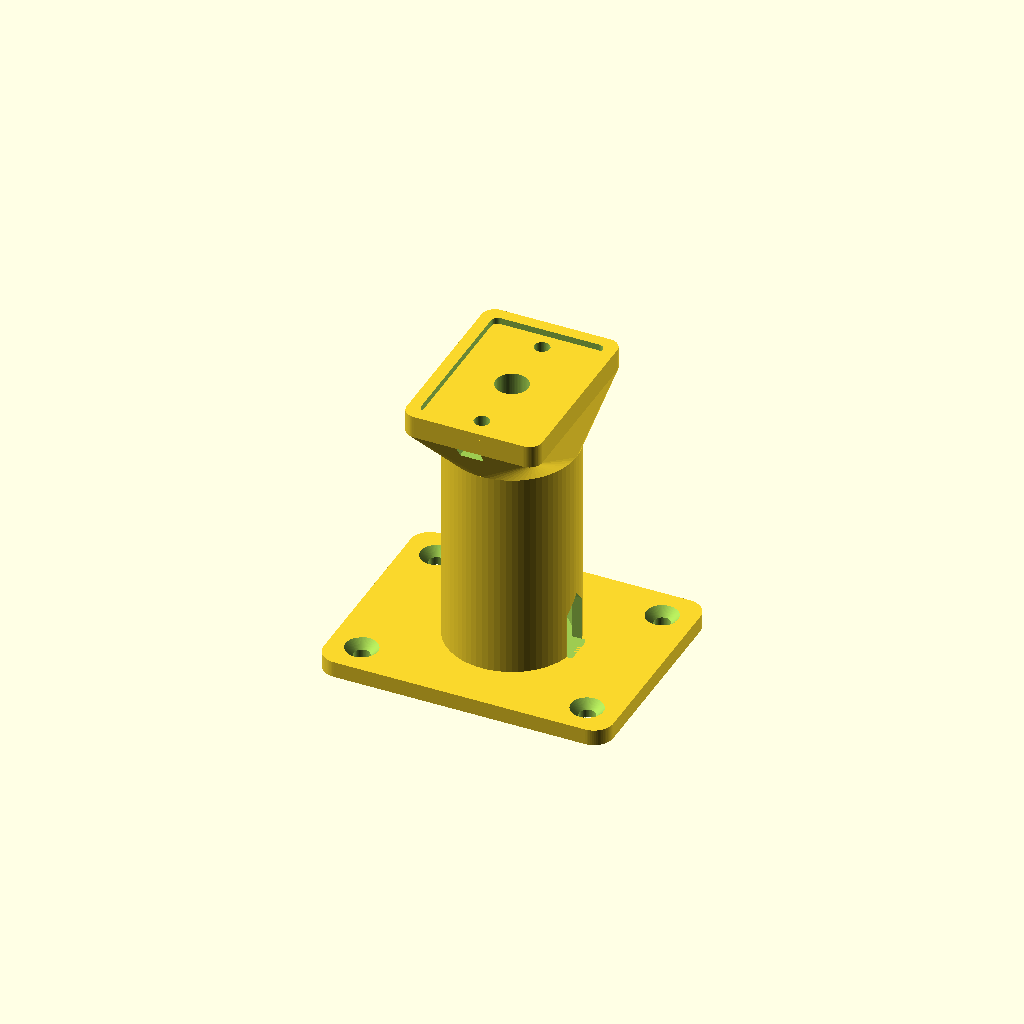
Cell 1: the model at its default parameters.
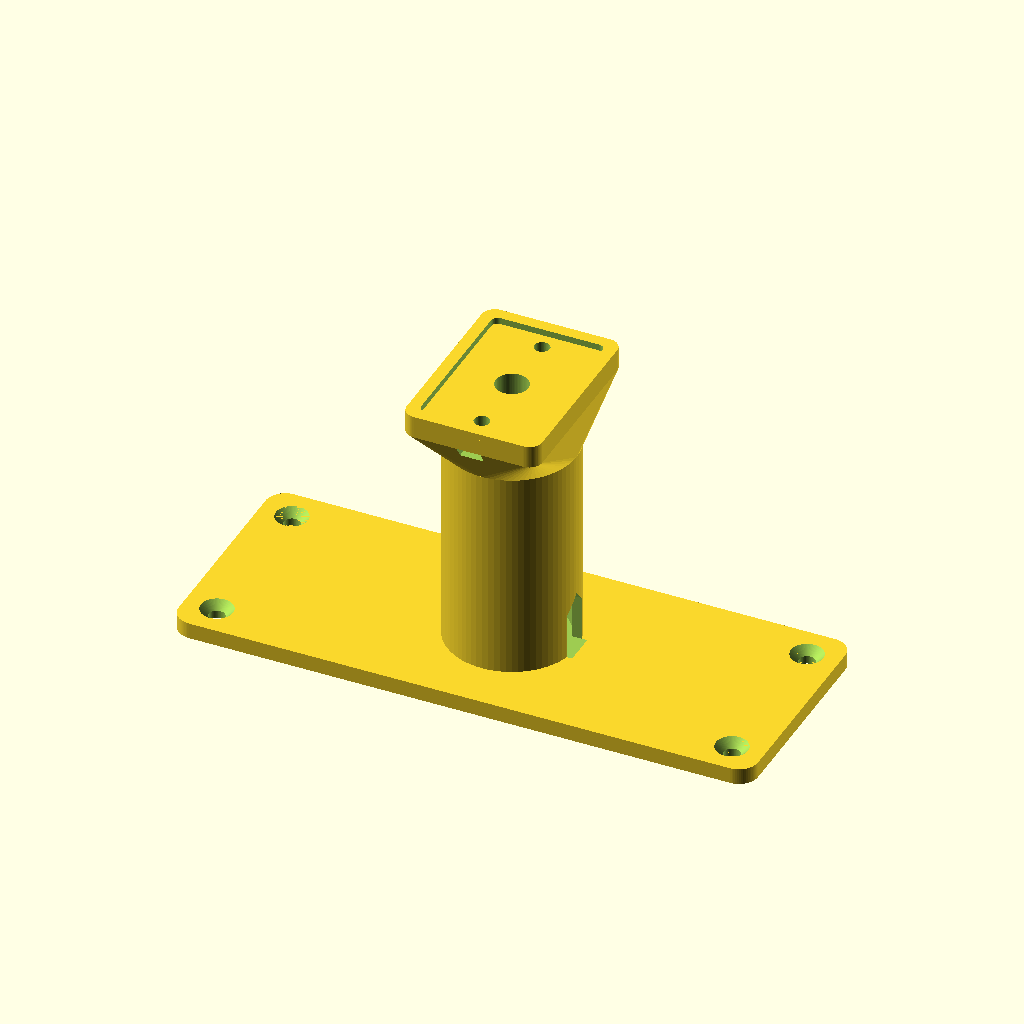
Cell 2 — base_w set to 180, the other parameters unchanged.
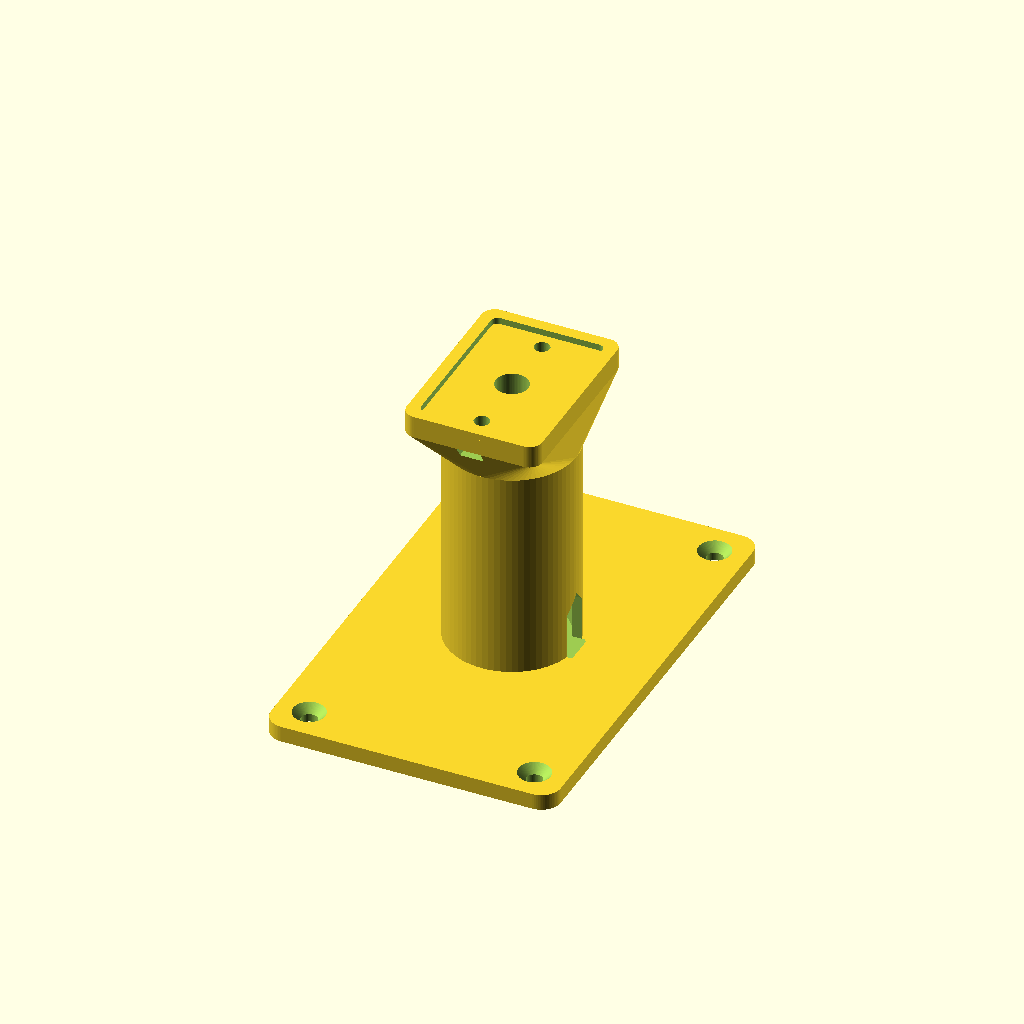
Cell 3: the same model with base_d = 140.
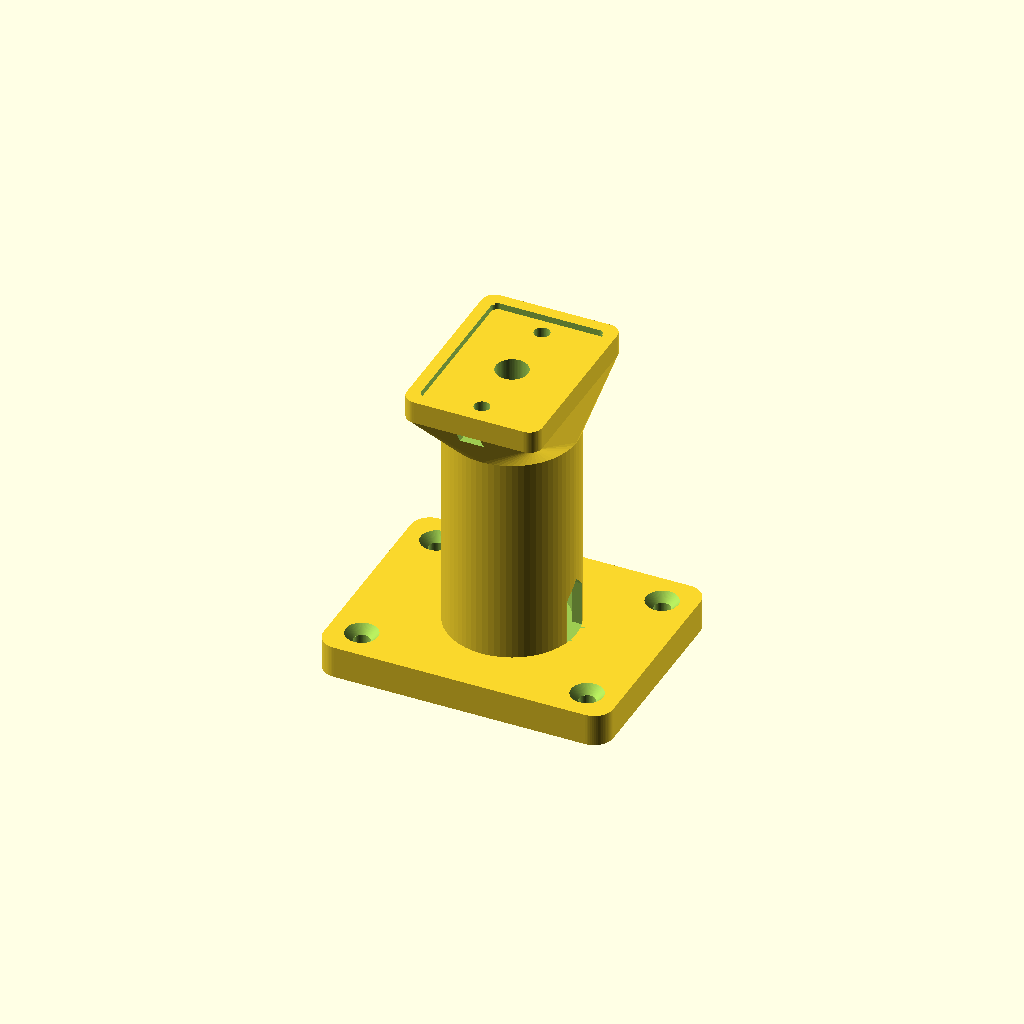
Cell 4 — base_t set to 10, the other parameters unchanged.
One fixed orthographic camera (rotation 55°, 0°, 25°; colour scheme Cornfield) for every cell.
Source of the model, projects/rudder-sensor-pedestal/model.scad:
// Pedestal for the home-made rudder angle sensor (../rudder-angle-sensor), low in the lazarette on starboard.
// Prototype: every size is a guess (README). Prints as modelled, base down.
// The seat's footprint, holes and turn are read from the sensor's model, their one home.
use <../rudder-angle-sensor/model.scad>

/* [Mount] */
base_w = 90;        // footprint, screwed to whatever is fixed down there
base_d = 70;
base_t = 5;
screw_d = 5.0;      // #10 / M4.5 wood screw, loose
screw_inset = 10;

/* [Column] */
col_od = 40;
col_wall = 3;
col_h = 80;         // mount surface to the plate's underside: sets the sensor at quadrant height (guess)
slot_w = 10;        // lead exit at the column's foot

/* [Sensor seat] */
lead_hole_d = 10;
rim = 4;
plate_t = 5;        // plastic over each nut
lip_h = 2;
seat_fit = 0.6;     // lip over the sensor's foot, on the width (guess)

/* [Nut traps: M4 hex nut, slid in from the plate's two ends] */
nut_af = 7.0;       // across flats, ISO 4032 nominal (guess for the nuts on hand)
nut_t = 3.2;
nut_fit = 0.4;      // slot over the nut, on width and on height (guess)
screw_below = 8;    // screw hole's depth under the plate: takes an M4 x 30 with 2 to spare
layer_h = 0.2;      // the two bridge layers over each slot

/* [View] */
view = "print";     // print | assembly
rudder = 0;         // assembly only: rudder angle, degrees
rod_len = 340;      // assembly only: equals stock-to-sensor distance (guess, 300 to 420)
arm_len = 100;      // assembly only: both arms; one of the sensor's stud radii

/* [Hidden] */
$fn = 72;
eps = 0.01;
sensor_w = sensor_foot()[0];            // along the sensor's two flange holes
sensor_d = sensor_foot()[1];
sensor_hole_pitch = sensor_flange()[0];
sensor_hole_d = sensor_flange()[1];
sensor_cup_h = sensor_heights()[0];
sensor_arm_top = sensor_heights()[1];
seat_turn = -sensor_arm_zero();         // sensor frame to this one: its arm's centre lands on +X
plate_w = sensor_w + 2 * rim;
plate_d = sensor_d + 2 * rim;
plate_r = 4;
flare = norm([plate_w / 2 - plate_r, plate_d / 2 - plate_r]) + plate_r - col_od / 2;   // 45 degrees out to the plate's corners
under_z = base_t + col_h;               // plate's underside: the nuts bear here
top_z = under_z + plate_t;
trap_w = nut_af + nut_fit;
trap_h = nut_t + nut_fit;
assert(len([for (r = sensor_arm_radii()) if (r == arm_len) r]) == 1, "arm_len is not one of the sensor's stud radii");
assert(sensor_hole_pitch / 2 - trap_w / 2 / cos(30) > lead_hole_d / 2 + 2, "a nut slot reaches the lead hole");

module rrect(w, d, h, r = 4) {
    linear_extrude(h) offset(r) square([w - 2 * r, d - 2 * r], center = true);
}

module base() {
    difference() {
        rrect(base_w, base_d, base_t, 6);
        for (sx = [-1, 1], sy = [-1, 1])
            translate([sx * (base_w / 2 - screw_inset), sy * (base_d / 2 - screw_inset), -eps]) {
                cylinder(d = screw_d, h = base_t + 2 * eps);
                translate([0, 0, base_t - 2.5]) cylinder(d1 = screw_d, d2 = screw_d + 5, h = 2.5 + 2 * eps);
            }
    }
}

module column_solid() {
    translate([0, 0, base_t - eps]) cylinder(d = col_od, h = col_h - flare + eps);
    hull() {
        translate([0, 0, base_t + col_h - flare]) cylinder(d = col_od, h = eps);
        translate([0, 0, under_z]) rotate([0, 0, seat_turn]) rrect(plate_w, plate_d, plate_t, plate_r);
    }
}

// One flange screw, in the sensor's frame (holes on x): a hole through the plate, a slot for the nut run out to the
// plate's end, and the screw's run-out below. The slot's ceiling is the nut's seat: a 7.4 bridge from wall to wall,
// then two layers that close the opening down to the hole, laid at 90 degrees to each other.
module nut_trap(s) {
    x = s * sensor_hole_pitch / 2;
    translate([x, 0, under_z + 2 * layer_h - eps]) cylinder(d = sensor_hole_d, h = plate_t + lip_h + 1);
    translate([x, 0, under_z + layer_h - eps]) linear_extrude(layer_h + 2 * eps) square(sensor_hole_d, center = true);
    translate([x, 0, under_z - eps]) linear_extrude(layer_h + 2 * eps) square([sensor_hole_d, trap_w], center = true);
    translate([0, 0, under_z - trap_h]) linear_extrude(trap_h) hull() for (k = [0, 1])
        translate([x + s * k * plate_w, 0]) circle(d = trap_w / cos(30), $fn = 6);
    translate([x, 0, under_z - screw_below]) cylinder(d = sensor_hole_d, h = screw_below - trap_h + eps);
}

module bore() {
    id = col_od - 2 * col_wall;
    translate([0, 0, base_t]) cylinder(d = id, h = col_h - flare - id / 2);
    // closes at 45 degrees, so the plate prints without support
    translate([0, 0, base_t + col_h - flare - id / 2 - eps]) cylinder(d1 = id, d2 = 0, h = id / 2);
}

module lead_slot() {
    // pointed top: no bridge over the exit
    translate([col_od / 2 - col_wall - 1, 0, base_t])
        rotate([0, 90, 0]) linear_extrude(col_wall + 2)
            polygon([[0, -slot_w / 2], [-14, -slot_w / 2], [-14 - slot_w / 2, 0], [-14, slot_w / 2], [0, slot_w / 2]]);
}

module pedestal() {
    difference() {
        union() {
            base();
            column_solid();
            // lip that locates the sensor body
            translate([0, 0, top_z - eps]) rotate([0, 0, seat_turn]) difference() {
                rrect(plate_w, plate_d, lip_h + eps, plate_r);
                translate([0, 0, -eps]) rrect(sensor_w + seat_fit, sensor_d + seat_fit, lip_h + 3 * eps, 2);
            }
        }
        bore();
        lead_slot();
        translate([0, 0, base_t]) cylinder(d = lead_hole_d, h = col_h + plate_t + lip_h + 1);
        rotate([0, 0, seat_turn]) for (s = [-1, 1]) nut_trap(s);
    }
}

// Not printed: the sensor (its own model's parts), the rod and the quadrant's stud, to show the parallelogram.
// Stock lies along -Y at rod_len; both arms point +X (aft) with the rudder centred.
module assembly() {
    pedestal();
    flange_z = top_z + sensor_cup_h;        // the sensor model's z = 0
    arm_z = flange_z + sensor_arm_top;      // arm's top face
    ball_z = arm_z + 6;
    dir = [cos(rudder), sin(rudder), 0];
    stock = [0, -rod_len, 0];
    translate([0, 0, flange_z]) rotate([0, 0, seat_turn]) {
        color("orange", 0.8) body();
        color("steelblue", 0.8) cup();
        color("dimgray") for (s = [-1, 1]) translate([s * sensor_hole_pitch / 2, 0, 6]) cylinder(d = sensor_m4_head(), h = 4);
    }
    color("tomato") translate([0, 0, arm_z]) rotate([0, 0, rudder]) rotate([180, 0, 0]) arm();
    color("dimgray") translate(dir * arm_len + [0, 0, ball_z]) sphere(d = 7);
    color("silver") hull() {
        translate(dir * arm_len + [0, 0, ball_z]) sphere(d = 3);
        translate(stock + dir * arm_len + [0, 0, ball_z]) sphere(d = 3);
    }
    translate(stock) rotate([0, 0, rudder]) {
        color("firebrick", 0.6) translate([0, -10, ball_z - 32]) cube([arm_len + 30, 20, 12]);
        color("orange", 0.8) translate([arm_len - 12, -12, ball_z - 36]) cube([24, 24, 34]);
        color("dimgray") translate([arm_len, 0, ball_z]) sphere(d = 7);
    }
    color("gray") translate(stock) cylinder(d = 60, h = ball_z + 80);
}

if (view == "assembly") assembly(); else pedestal();
Customizer parameters (derived from the source; name, type, default, range or options):
base_w: number, default 90
base_d: number, default 70
base_t: number, default 5
screw_d: number, default 5
screw_inset: number, default 10
col_od: number, default 40
col_wall: number, default 3
col_h: number, default 80
slot_w: number, default 10
lead_hole_d: number, default 10
rim: number, default 4
plate_t: number, default 5
lip_h: number, default 2
seat_fit: number, default 0.6
nut_af: number, default 7
nut_t: number, default 3.2
nut_fit: number, default 0.4
screw_below: number, default 8
layer_h: number, default 0.2
view: string, default "print"
rudder: number, default 0
rod_len: number, default 340
arm_len: number, default 100
